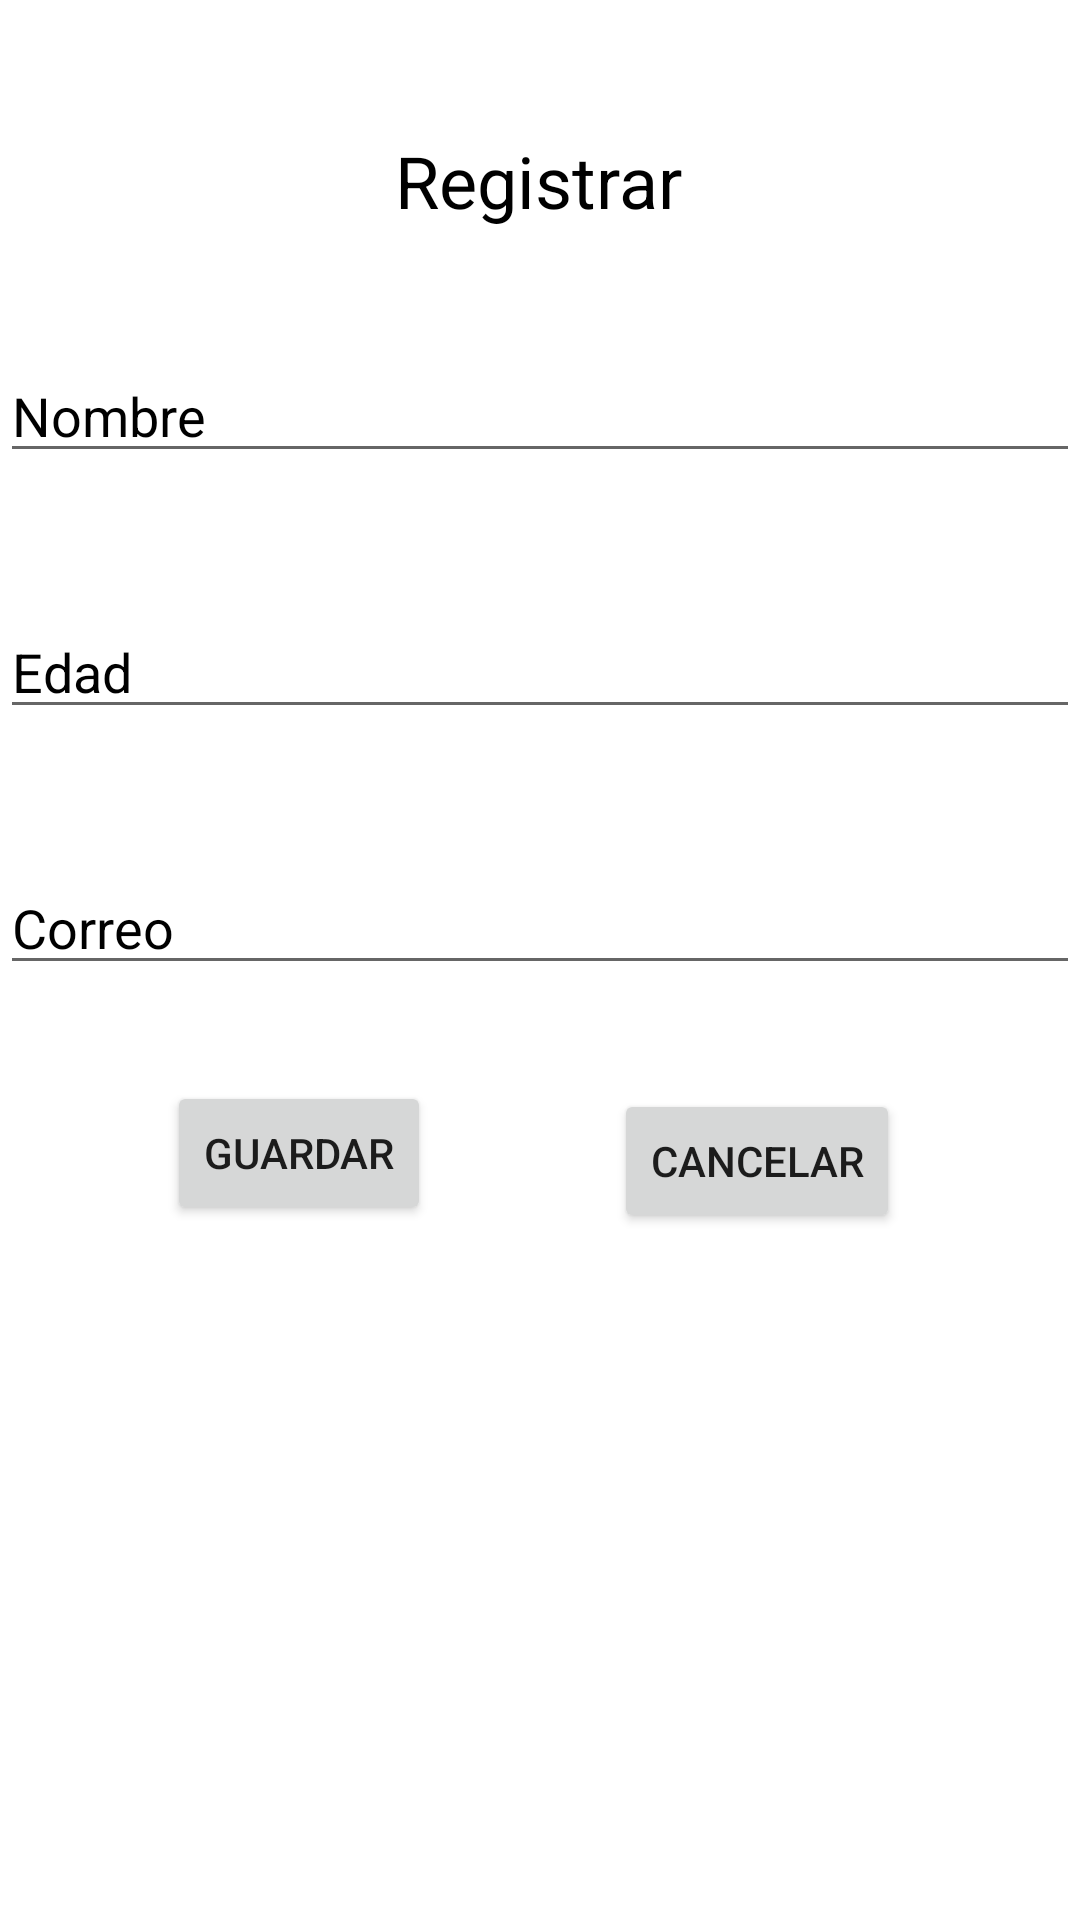

Produce the Android XML layout that renders to this screen, including the resource entries it uses.
<!-- AndroidManifest.xml: application theme Theme.ProyectoAED -->
<!-- res/layout/activity_registrar.xml -->
<?xml version="1.0" encoding="utf-8"?>
<androidx.constraintlayout.widget.ConstraintLayout xmlns:android="http://schemas.android.com/apk/res/android"
    xmlns:app="http://schemas.android.com/apk/res-auto"
    xmlns:tools="http://schemas.android.com/tools"
    android:layout_width="match_parent"
    android:layout_height="match_parent"
    tools:context=".RegistrarActivity">

    <TextView
        android:id="@+id/textView8"
        android:layout_width="wrap_content"
        android:layout_height="wrap_content"
        android:layout_marginTop="44dp"
        android:text="Registrar"
        android:textColor="@color/black"
        android:textSize="24sp"
        app:layout_constraintEnd_toEndOf="parent"
        app:layout_constraintHorizontal_bias="0.498"
        app:layout_constraintStart_toStartOf="parent"
        app:layout_constraintTop_toTopOf="parent" />

    <EditText
        android:id="@+id/txtnombreR"
        android:layout_width="0dp"
        android:layout_height="wrap_content"
        android:layout_marginTop="40dp"
        android:ems="10"
        android:hint="Nombre"
        android:inputType="textPersonName"
        android:textColorHint="@color/black"
        app:layout_constraintEnd_toEndOf="parent"
        app:layout_constraintHorizontal_bias="0.502"
        app:layout_constraintStart_toStartOf="parent"
        app:layout_constraintTop_toBottomOf="@+id/textView8" />

    <EditText
        android:id="@+id/txtedadR"
        android:layout_width="0dp"
        android:layout_height="wrap_content"
        android:layout_marginTop="44dp"
        android:ems="10"
        android:hint="Edad"
        android:inputType="textPersonName"
        android:textColorHint="@color/black"
        app:layout_constraintEnd_toEndOf="@+id/txtnombreR"
        app:layout_constraintHorizontal_bias="0.0"
        app:layout_constraintStart_toStartOf="@+id/txtnombreR"
        app:layout_constraintTop_toBottomOf="@+id/txtnombreR" />

    <EditText
        android:id="@+id/txtcorreoR"
        android:layout_width="0dp"
        android:layout_height="wrap_content"
        android:layout_marginTop="44dp"
        android:ems="10"
        android:hint="Correo"
        android:inputType="textPersonName"
        android:textColorHint="@color/black"
        app:layout_constraintEnd_toEndOf="@+id/txtedadR"
        app:layout_constraintHorizontal_bias="0.0"
        app:layout_constraintStart_toStartOf="@+id/txtedadR"
        app:layout_constraintTop_toBottomOf="@+id/txtedadR" />

    <Button
        android:id="@+id/btnRguardar"
        android:layout_width="wrap_content"
        android:layout_height="wrap_content"
        android:layout_marginTop="32dp"
        android:text="Guardar"
        app:layout_constraintEnd_toStartOf="@+id/btnRcancelar"
        app:layout_constraintHorizontal_bias="0.477"
        app:layout_constraintStart_toStartOf="parent"
        app:layout_constraintTop_toBottomOf="@+id/txtcorreoR" />

    <Button
        android:id="@+id/btnRcancelar"
        android:layout_width="wrap_content"
        android:layout_height="wrap_content"
        android:layout_marginTop="76dp"
        android:layout_marginEnd="60dp"
        android:text="Cancelar"
        app:layout_constraintEnd_toEndOf="parent"
        app:layout_constraintTop_toTopOf="@+id/txtcorreoR" />
</androidx.constraintlayout.widget.ConstraintLayout>
<!-- resources referenced by this layout -->
<resources>
  <style name="Theme.ProyectoAED" parent="Theme.MaterialComponents.DayNight.DarkActionBar">
          
          <item name="colorPrimary">@color/purple_500</item>
          <item name="colorPrimaryVariant">@color/purple_700</item>
          <item name="colorOnPrimary">@color/white</item>
          
          <item name="colorSecondary">@color/teal_200</item>
          <item name="colorSecondaryVariant">@color/teal_700</item>
          <item name="colorOnSecondary">@color/black</item>
          
          <item name="android:statusBarColor" tools:targetApi="l">?attr/colorPrimaryVariant</item>
          
      </style>
  <!-- not gathered from this repository: default colours our renderer supplied (Android Studio template values) -->
  <color name="purple_500">#FF6200EE</color>
  <color name="purple_700">#FF3700B3</color>
  <color name="teal_200">#FF03DAC5</color>
  <color name="teal_700">#FF018786</color>
  <color name="black">#FF000000</color>
  <color name="white">#FFFFFFFF</color>
</resources>
